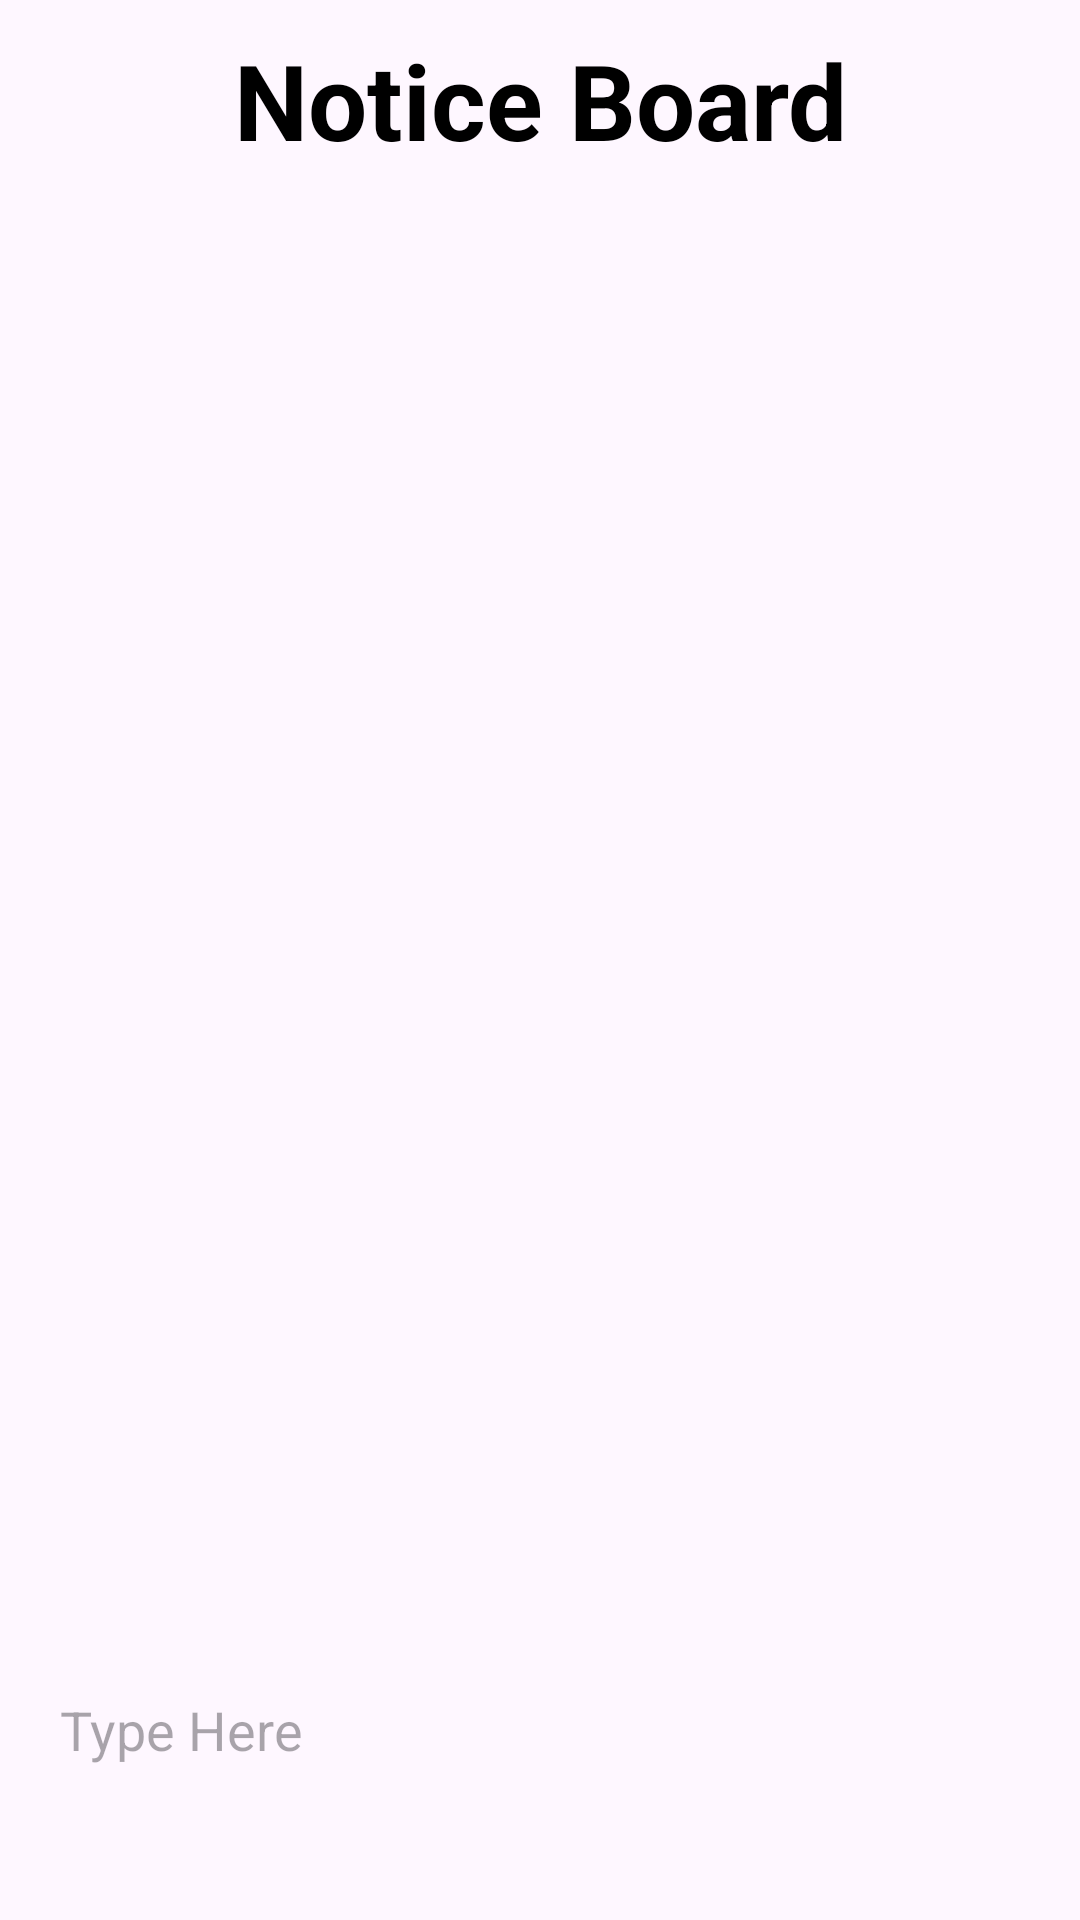

This screen was rendered from an Android layout file. Write that file and the resources it references.
<!-- AndroidManifest.xml: application theme Theme.MyApplicationTest3 -->
<!-- res/layout/activity_teacher_notice_board.xml -->
<?xml version="1.0" encoding="utf-8"?>
<RelativeLayout xmlns:android="http://schemas.android.com/apk/res/android"
    xmlns:app="http://schemas.android.com/apk/res-auto"
    xmlns:tools="http://schemas.android.com/tools"
    android:layout_width="match_parent"
    android:layout_height="match_parent"
    tools:context=".TeacherNoticeBoard">

    <ImageView
        android:id="@+id/BackImg"
        android:layout_width="50dp"
        android:layout_height="wrap_content"
        app:srcCompat="@drawable/img"
        android:layout_marginTop="10dp"
        android:layout_marginLeft="10dp"
        />

    <TextView
        android:id="@+id/Heading"
        android:layout_width="match_parent"
        android:layout_height="wrap_content"
        android:textAlignment="center"
        android:textSize="35sp"
        android:textColor="#000000"
        android:textStyle="bold"
        android:text="Notice Board"
        android:layout_below="@id/BackImg"
        android:layout_marginBottom="50dp"/>
    <RelativeLayout
        android:id="@+id/relative1"
        android:layout_width="match_parent"
        android:layout_height="400dp"
        android:layout_below="@id/Heading"
        android:background="@drawable/backtext"
        android:layout_marginLeft="10dp"
        android:layout_marginRight="10dp">
        <ScrollView
            android:id="@+id/ScrollNotices"
            android:layout_width="match_parent"
            android:layout_height="wrap_content">
            <RelativeLayout
                android:layout_width="match_parent"
                android:layout_height="wrap_content"
                android:id="@+id/relativeLayout">

            </RelativeLayout>


        </ScrollView>

    </RelativeLayout>
    <RelativeLayout
        android:layout_marginTop="10dp"
        android:id="@+id/textArea"
        android:layout_width="match_parent"
        android:layout_height="120dp"
        android:layout_below="@id/relative1">

        <EditText
            android:id="@+id/Massage"
            android:layout_width="match_parent"
            android:layout_height="match_parent"
            android:background="@drawable/backtext"
            android:layout_marginLeft="10dp"
            android:layout_marginRight="10dp"
            android:hint="Type Here"
            android:padding="10dp">

        </EditText>

    </RelativeLayout>

    <TextView
        android:id="@+id/Sent"
        android:layout_width="75dp"
        android:layout_height="35dp"
        android:layout_below="@id/textArea"
        android:layout_alignParentRight="true"
        android:text="Send"
        android:textStyle="bold"
        android:textSize="15sp"
        android:background="@drawable/backtext"
        android:textAlignment="center"
        android:paddingTop="5dp"
        android:clickable="true"
        android:layout_marginRight="10dp"
        android:layout_marginTop="10dp"

        ></TextView>

</RelativeLayout>
<!-- resources referenced by this layout -->
<resources>
  <style name="Theme.MyApplicationTest3" parent="Base.Theme.MyApplicationTest3" />
  <style name="Base.Theme.MyApplicationTest3" parent="Theme.Material3.DayNight.NoActionBar">
          
          
      </style>
</resources>
